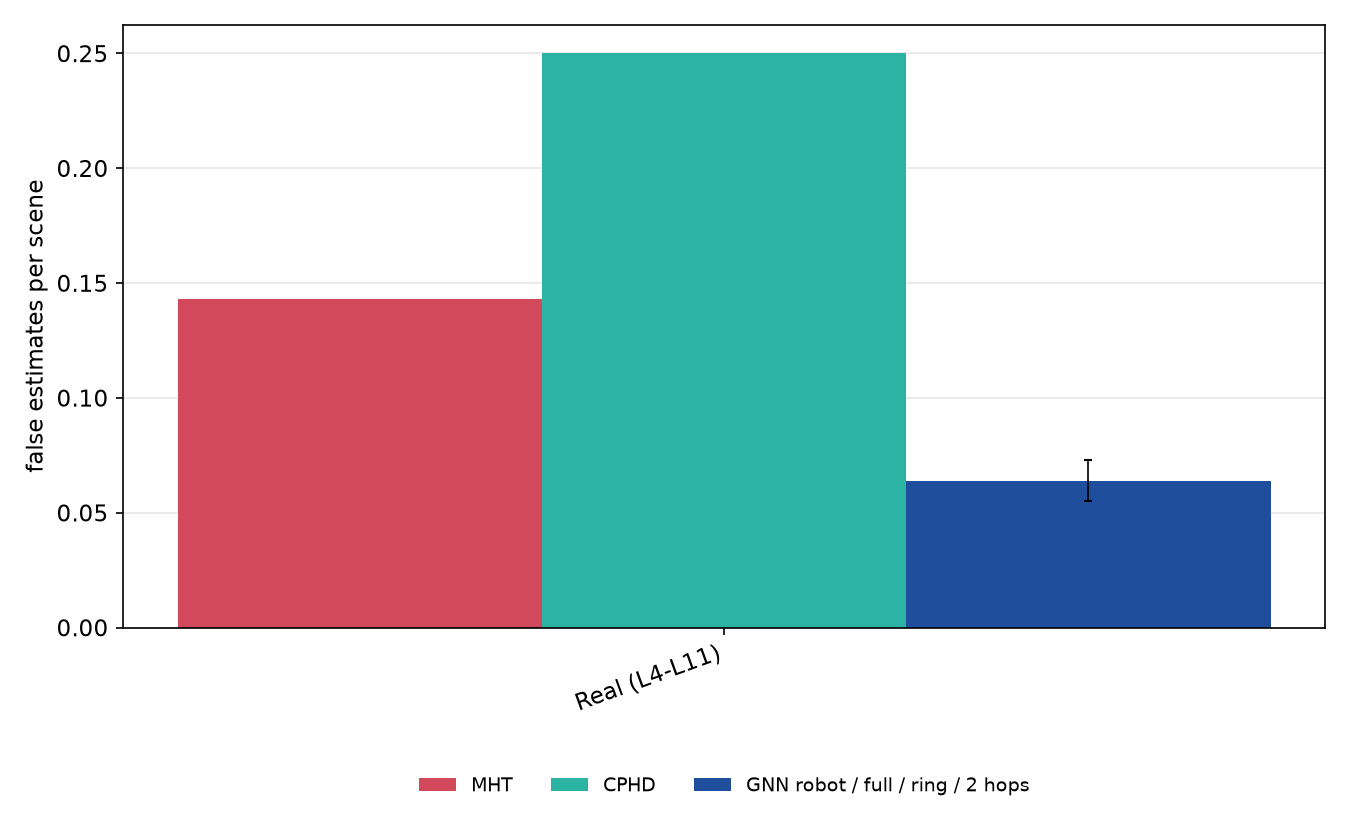

The file beside this chart, header and first rows:
test, comm_range_m, zone_class, union, phd, cphd, mht, robot_full_ring_h2_mean, robot_full_ring_h2_sd, robot_full_ring_h2_p_vs_mht
REAL, , 0.839, 0.982, 0.107, 0.25, 0.143, 0.064, 0.009, 0.12
REALx1, , 0.839, 0.982, 0.107, 0.25, 0.143, 0.064, 0.009, 0.12
REALx2, , 1.19, 1.625, 0.107, 0.238, 0.333, 0.13, 0.013, 4.7e-10
REALx3, , 1.418, 2.232, 0.082, 0.254, 0.518, 0.196, 0.017, 2.1e-25
REALx4, , 1.607, 2.786, 0.086, 0.318, 0.668, 0.261, 0.025, 1.6e-30
REALx5, , 1.75, 3.298, 0.095, 0.375, 0.815, 0.317, 0.035, 1.7e-15
REALx6, , 1.893, 3.804, 0.107, 0.429, 0.929, 0.371, 0.047, 7e-05
REALx7, , 2.0, 4.25, 0.125, 0.5, 1.0, 0.425, 0.061, 0.22
